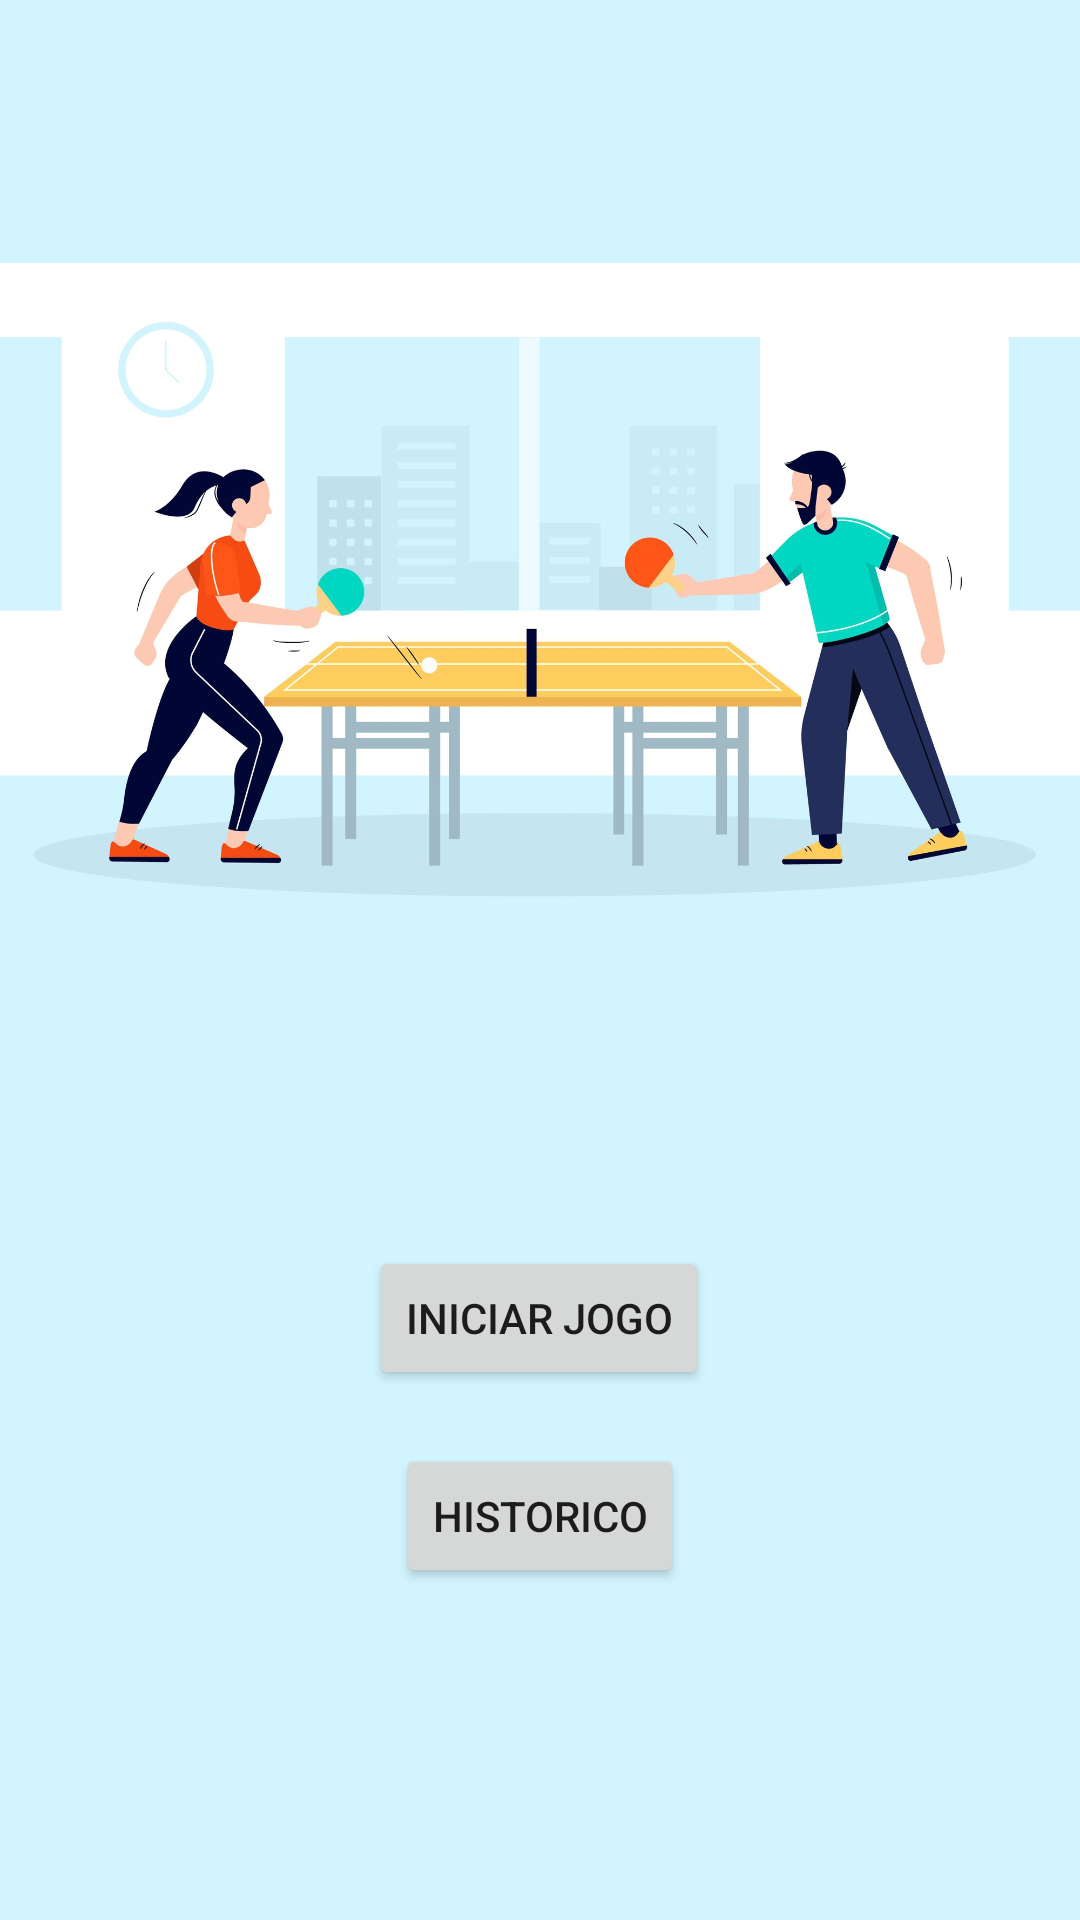

Produce the Android XML layout that renders to this screen, including the resource entries it uses.
<!-- AndroidManifest.xml: application theme Theme.PlacarTenisMesa -->
<!-- res/layout/activity_main.xml -->
<?xml version="1.0" encoding="utf-8"?>
<androidx.constraintlayout.widget.ConstraintLayout xmlns:android="http://schemas.android.com/apk/res/android"
    xmlns:app="http://schemas.android.com/apk/res-auto"
    xmlns:tools="http://schemas.android.com/tools"
    android:layout_width="match_parent"
    android:layout_height="match_parent"
    tools:context=".MainActivity"
    android:background="@color/blueBack"
    >

    <Button
        android:id="@+id/btPlacar"
        android:layout_width="wrap_content"
        android:layout_height="wrap_content"
        android:text="@string/app_bt_iniciar_nome"
        app:layout_constraintBottom_toBottomOf="parent"
        app:layout_constraintEnd_toEndOf="parent"
        app:layout_constraintHorizontal_bias="0.498"
        app:layout_constraintStart_toStartOf="parent"
        app:layout_constraintTop_toBottomOf="@+id/imageView"
        app:layout_constraintVertical_bias="0.062" />

    <Button
        android:id="@+id/btHistorico"
        android:layout_width="wrap_content"
        android:layout_height="wrap_content"
        android:text="@string/app_bt_historico_nome"
        app:layout_constraintBottom_toBottomOf="parent"
        app:layout_constraintEnd_toEndOf="parent"
        app:layout_constraintStart_toStartOf="parent"
        app:layout_constraintTop_toBottomOf="@+id/btPlacar"
        app:layout_constraintVertical_bias="0.139" />

    <ImageView
        android:id="@+id/imageView"
        android:layout_width="wrap_content"
        android:layout_height="392dp"
        app:layout_constraintBottom_toBottomOf="parent"
        app:layout_constraintEnd_toEndOf="parent"
        app:layout_constraintStart_toStartOf="parent"
        app:layout_constraintTop_toTopOf="parent"
        app:layout_constraintVertical_bias="0.047"
        app:srcCompat="@drawable/gente_jugando_al_tenis_mesa_23_2148639604" />

</androidx.constraintlayout.widget.ConstraintLayout>
<!-- resources referenced by this layout -->
<resources>
  <color name="blueBack">#d2f4fe</color>
  <!-- drawable gente_jugando_al_tenis_mesa_23_2148639604: jpg bitmap (drawable, 210675 bytes) -->
  <string name="app_bt_historico_nome">Historico</string>
  <string name="app_bt_iniciar_nome">Iniciar Jogo</string>
  <style name="Theme.PlacarTenisMesa" parent="Theme.MaterialComponents.DayNight.DarkActionBar">
          
          <item name="colorPrimary">@color/primary</item>
          <item name="colorPrimaryVariant">@color/pAnalog</item>
          <item name="colorOnPrimary">@color/white</item>
          
          <item name="colorSecondary">@color/complementary</item>
          <item name="colorSecondaryVariant">@color/cAnalog</item>
          <item name="colorOnSecondary">@color/black</item>
          
          <item name="android:statusBarColor" tools:targetApi="l">?attr/colorPrimaryVariant</item>
          
      </style>
  <color name="primary">#313c9c</color>
  <color name="pAnalog">#31719c</color>
  <color name="white">#FFFFFFFF</color>
  <color name="complementary">#91319c</color>
  <color name="cAnalog">#9c313c</color>
  <color name="black">#FF000000</color>
</resources>
